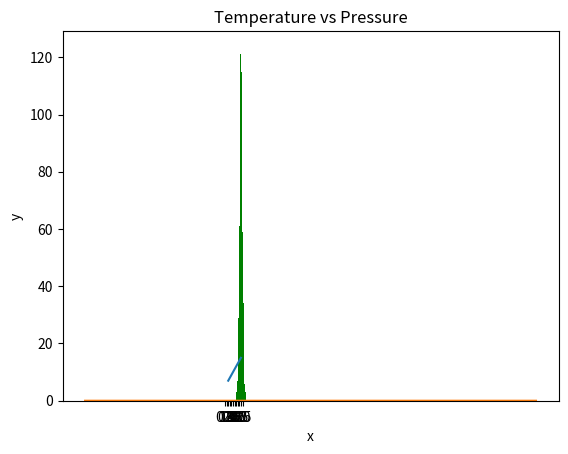

The script that saved this image:
from scipy import stats
import numpy as np
import matplotlib.pyplot as plt
import seaborn as sns

np_normal_dis = np.random.normal(5, 0.5, 1000) # mean, standard deviation, number of samples
print(np_normal_dis)

print('min: ', np.min(np_normal_dis))
print('max: ', np.max(np_normal_dis))
print('mean: ', np.mean(np_normal_dis))
print('median: ', np.median(np_normal_dis))
print('mode: ', stats.mode(np_normal_dis))
print('sd: ', np.std(np_normal_dis))

# plot the graph
plt.hist(np_normal_dis, color="green", bins=21)
plt.show()


temp = np.array([1,2,3,4,5])
pressure = temp * 2 + 5

plt.plot(temp,pressure)
plt.xlabel('Temperature in oC')
plt.ylabel('Pressure in atm')
plt.title('Temperature vs Pressure')
plt.xticks(np.arange(0, 6, step=0.5))
plt.show()

mu = 28
sigma = 15
samples = 100000

x = np.random.normal(mu, sigma, samples)
ax = sns.distplot(x);
ax.set(xlabel="x", ylabel='y')
plt.show()
